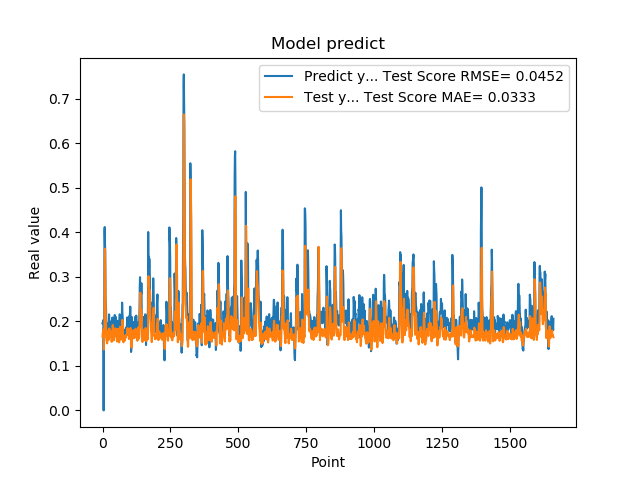

Source data for this figure (header and first rows):
1.955727785830000398e-01, 1.654009932994028043e-01
1.954265981910000005e-01, 1.752398711206773485e-01
2.004670947789999880e-01, 1.752035255228839017e-01
2.029463946819999587e-01, 1.814378995267725836e-01
0.000000000000000000e+00, 1.792431794853149296e-01
1.862521618600000151e-01, 1.367617792156859136e-01
1.862153261900000301e-01, 1.645024494904966106e-01
4.038094580169999670e-01, 1.807081408418604596e-01
4.118085205549999461e-01, 3.339965238354788979e-01
3.743042349819999948e-01, 3.631912780125330920e-01
3.571429848669999685e-01, 3.094205130891637956e-01
2.572054266930000055e-01, 2.759834462039126857e-01
2.409307956699999753e-01, 2.090280114633053521e-01
2.253161966800000249e-01, 1.863339079504562901e-01
1.935185044999999937e-01, 1.727202967256047106e-01
1.787700653079999924e-01, 1.572907089921512791e-01
1.622045934200000150e-01, 1.550635668296981295e-01
1.761920750140000269e-01, 1.505424153540490528e-01
1.883655935530000325e-01, 1.608537508360353419e-01
1.861467957499999548e-01, 1.716348071632672334e-01
1.954913884399999968e-01, 1.720328552531908695e-01
1.954011768099999935e-01, 1.792700086864900400e-01
1.660518944260000185e-01, 1.753619000935192351e-01
1.907722949980000249e-01, 1.586764056401453737e-01
2.156041562559999625e-01, 1.684682757088259708e-01
1.898660957809999716e-01, 1.840821728421878634e-01
1.770474612709999895e-01, 1.740658472738739193e-01
2.001174986360000074e-01, 1.701040666493504883e-01
1.948629021640000125e-01, 1.762565340870469732e-01
1.922753006219999894e-01, 1.719042130507077437e-01
1.779100298880000042e-01, 1.775426229684770874e-01
1.810636967419999854e-01, 1.702304089214047855e-01
1.680064052340000114e-01, 1.608440791742484777e-01
1.635809391740000174e-01, 1.549238088996776064e-01
1.706920862200000111e-01, 1.538956197577494578e-01
1.916799396280000345e-01, 1.636946593628520741e-01
2.085516005749999957e-01, 1.699051397492266080e-01
2.058236002919999752e-01, 1.915837039658624119e-01
1.828240007160000513e-01, 1.915269006895805870e-01
1.857409924269999846e-01, 1.746147620970751047e-01
1.775099337099999841e-01, 1.673576760605338387e-01
1.752161234619999952e-01, 1.571706070541330491e-01
1.971126049759999999e-01, 1.582886211114683805e-01
1.845117062330000057e-01, 1.698174738919253912e-01
1.984785944219999987e-01, 1.677259469962415761e-01
2.143009155989999692e-01, 1.773805673680141082e-01
1.841159015890000139e-01, 1.843495848044225394e-01
2.104043960570000094e-01, 1.663686076858116869e-01
2.032361328599999739e-01, 1.772778981221753702e-01
2.088565975429999833e-01, 1.795800395278654982e-01
1.960448026660000231e-01, 1.828400055942424052e-01
1.900728046889999523e-01, 1.776511424630725089e-01
1.658952832220000062e-01, 1.635852174996492991e-01
1.872539073229999851e-01, 1.548508221470454860e-01
1.852532625200000171e-01, 1.578267156778506708e-01
1.799222826959999966e-01, 1.633804616935493892e-01
2.012764066460000223e-01, 1.667522085551871036e-01
1.978618204589999985e-01, 1.828613888815001642e-01
1.950792670250000027e-01, 1.772944881818170615e-01
1.711323857310000085e-01, 1.755981432746649140e-01
1.623787879939999901e-01, 1.640490609805572986e-01
... 1,599 more rows
